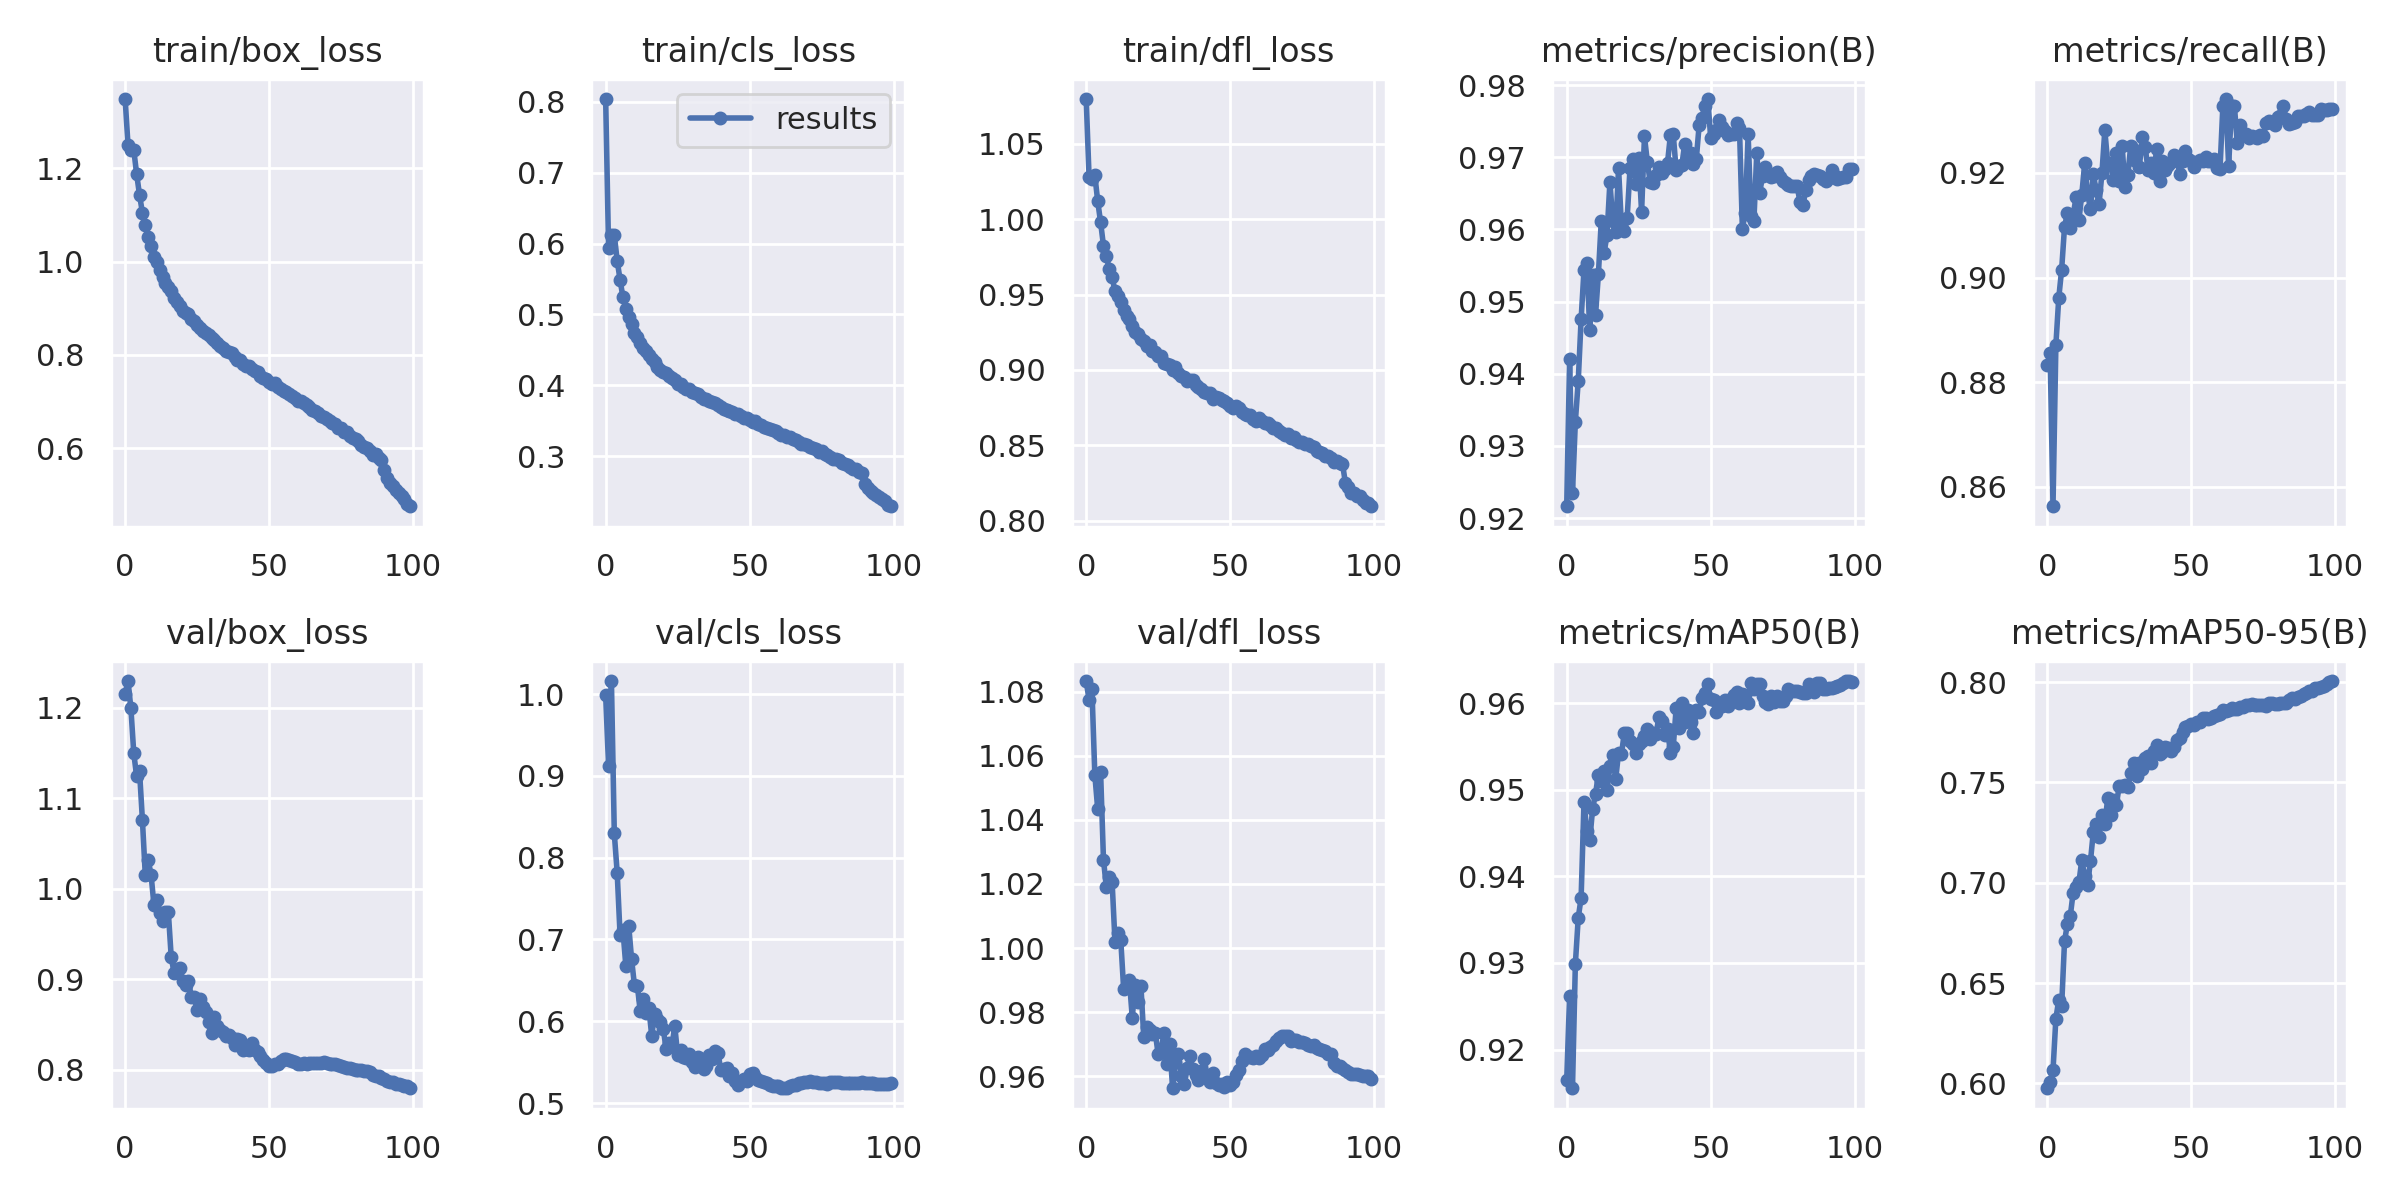

Data behind this chart, as committed beside it:
epoch, train/box_loss, train/cls_loss, train/dfl_loss, metrics/precision(B), metrics/recall(B), metrics/mAP50(B), metrics/mAP50-95(B), val/box_loss, val/cls_loss, val/dfl_loss, lr/pg0, lr/pg1, lr/pg2
0, 1.348, 0.804, 1.08, 0.9216, 0.8833, 0.9164, 0.5975, 1.216, 0.9983, 1.083, 0.07003, 0.00333, 0.00333
1, 1.249, 0.5941, 1.028, 0.942, 0.8856, 0.9262, 0.6009, 1.23, 0.9125, 1.077, 0.03996, 0.006597, 0.006597
2, 1.24, 0.612, 1.026, 0.9234, 0.8563, 0.9155, 0.6065, 1.2, 1.016, 1.081, 0.009832, 0.009799, 0.009799
3, 1.239, 0.6119, 1.029, 0.9334, 0.8871, 0.9299, 0.6322, 1.15, 0.8295, 1.054, 0.009703, 0.009703, 0.009703
4, 1.187, 0.5759, 1.012, 0.939, 0.8961, 0.9352, 0.6417, 1.124, 0.7815, 1.043, 0.009703, 0.009703, 0.009703
5, 1.142, 0.5488, 0.998, 0.9475, 0.9015, 0.9375, 0.6384, 1.13, 0.7056, 1.055, 0.009604, 0.009604, 0.009604
6, 1.104, 0.5241, 0.9825, 0.9544, 0.9097, 0.9486, 0.6707, 1.076, 0.711, 1.028, 0.009505, 0.009505, 0.009505
7, 1.078, 0.5083, 0.9753, 0.9554, 0.9123, 0.9452, 0.6795, 1.015, 0.668, 1.019, 0.009406, 0.009406, 0.009406
8, 1.052, 0.4958, 0.9672, 0.946, 0.9095, 0.9442, 0.6833, 1.032, 0.7169, 1.022, 0.009307, 0.009307, 0.009307
9, 1.032, 0.4859, 0.9615, 0.9537, 0.9119, 0.9478, 0.6951, 1.016, 0.676, 1.021, 0.009208, 0.009208, 0.009208
10, 1.01, 0.4739, 0.9523, 0.9481, 0.9153, 0.9495, 0.6979, 0.9827, 0.6438, 1.002, 0.009109, 0.009109, 0.009109
11, 0.9993, 0.4687, 0.949, 0.9538, 0.911, 0.9517, 0.7002, 0.9876, 0.6437, 1.005, 0.00901, 0.00901, 0.00901
12, 0.9822, 0.4595, 0.9454, 0.9612, 0.9158, 0.951, 0.7114, 0.9734, 0.6121, 1.003, 0.008911, 0.008911, 0.008911
13, 0.9666, 0.453, 0.9396, 0.9568, 0.9218, 0.9521, 0.7033, 0.9644, 0.6269, 0.9873, 0.008812, 0.008812, 0.008812
14, 0.954, 0.4476, 0.9359, 0.9593, 0.9162, 0.9499, 0.6991, 0.9743, 0.6101, 0.9882, 0.008713, 0.008713, 0.008713
15, 0.9459, 0.4434, 0.934, 0.9665, 0.913, 0.9528, 0.7106, 0.9744, 0.616, 0.9899, 0.008614, 0.008614, 0.008614
16, 0.9363, 0.4374, 0.9292, 0.9612, 0.9197, 0.954, 0.7254, 0.9247, 0.582, 0.9783, 0.008515, 0.008515, 0.008515
17, 0.922, 0.4324, 0.9254, 0.9597, 0.9166, 0.9512, 0.7294, 0.9071, 0.6093, 0.9886, 0.008416, 0.008416, 0.008416
18, 0.914, 0.4261, 0.9236, 0.9685, 0.9141, 0.9543, 0.723, 0.9111, 0.6031, 0.9831, 0.008317, 0.008317, 0.008317
19, 0.9042, 0.4215, 0.9204, 0.9605, 0.92, 0.9541, 0.7337, 0.9123, 0.5987, 0.9883, 0.008218, 0.008218, 0.008218
20, 0.8949, 0.418, 0.9192, 0.9598, 0.9282, 0.9565, 0.7292, 0.8983, 0.5909, 0.9721, 0.008119, 0.008119, 0.008119
21, 0.8903, 0.4168, 0.9157, 0.9617, 0.9218, 0.9565, 0.7421, 0.8937, 0.5656, 0.9753, 0.00802, 0.00802, 0.00802
22, 0.8869, 0.4132, 0.9169, 0.9686, 0.9215, 0.9556, 0.734, 0.8979, 0.574, 0.9744, 0.007921, 0.007921, 0.007921
23, 0.8776, 0.4104, 0.9128, 0.9698, 0.9186, 0.9552, 0.7411, 0.8806, 0.5693, 0.9732, 0.007822, 0.007822, 0.007822
24, 0.8724, 0.4074, 0.9116, 0.9663, 0.9238, 0.9542, 0.739, 0.8807, 0.5944, 0.9734, 0.007723, 0.007723, 0.007723
25, 0.8632, 0.4024, 0.9092, 0.9699, 0.9184, 0.9553, 0.7482, 0.8661, 0.5586, 0.9668, 0.007624, 0.007624, 0.007624
26, 0.8586, 0.4022, 0.909, 0.9624, 0.9252, 0.9556, 0.7482, 0.8787, 0.5653, 0.9679, 0.007525, 0.007525, 0.007525
27, 0.8511, 0.3975, 0.9046, 0.9729, 0.9174, 0.9562, 0.7489, 0.87, 0.5564, 0.9734, 0.007426, 0.007426, 0.007426
28, 0.848, 0.3953, 0.904, 0.9693, 0.9196, 0.957, 0.7476, 0.8641, 0.5557, 0.9638, 0.007327, 0.007327, 0.007327
29, 0.8418, 0.3945, 0.9034, 0.9666, 0.9252, 0.9559, 0.7548, 0.8534, 0.5602, 0.9702, 0.007228, 0.007228, 0.007228
30, 0.8357, 0.3911, 0.9002, 0.9665, 0.9225, 0.9566, 0.7598, 0.8403, 0.5504, 0.9562, 0.007129, 0.007129, 0.007129
31, 0.8322, 0.3892, 0.9018, 0.9675, 0.9242, 0.9564, 0.7534, 0.8584, 0.5439, 0.9644, 0.00703, 0.00703, 0.00703
32, 0.8261, 0.3872, 0.8978, 0.9686, 0.9212, 0.9584, 0.7596, 0.8489, 0.5566, 0.9669, 0.006931, 0.006931, 0.006931
33, 0.8194, 0.3835, 0.8962, 0.9678, 0.9268, 0.9579, 0.7569, 0.8436, 0.5535, 0.9601, 0.006832, 0.006832, 0.006832
34, 0.8143, 0.3809, 0.8954, 0.9684, 0.925, 0.9563, 0.7624, 0.8424, 0.542, 0.9575, 0.006733, 0.006733, 0.006733
35, 0.8074, 0.38, 0.893, 0.9692, 0.9206, 0.957, 0.763, 0.8372, 0.5453, 0.9626, 0.006634, 0.006634, 0.006634
36, 0.8054, 0.3784, 0.8931, 0.973, 0.922, 0.9543, 0.7595, 0.8381, 0.5591, 0.9663, 0.006535, 0.006535, 0.006535
37, 0.8039, 0.3764, 0.8934, 0.9732, 0.92, 0.9549, 0.7655, 0.8348, 0.554, 0.9621, 0.006436, 0.006436, 0.006436
38, 0.7962, 0.3745, 0.8902, 0.9683, 0.9245, 0.9594, 0.7685, 0.8277, 0.5631, 0.9602, 0.006337, 0.006337, 0.006337
39, 0.7898, 0.3722, 0.8888, 0.9688, 0.9184, 0.9571, 0.7641, 0.8339, 0.5618, 0.9589, 0.006238, 0.006238, 0.006238
40, 0.7881, 0.3689, 0.8873, 0.969, 0.9223, 0.96, 0.7653, 0.833, 0.54, 0.9617, 0.006139, 0.006139, 0.006139
41, 0.7796, 0.3667, 0.8854, 0.9719, 0.9205, 0.9578, 0.7677, 0.8221, 0.5413, 0.9653, 0.00604, 0.00604, 0.00604
42, 0.7757, 0.3646, 0.8846, 0.9702, 0.9215, 0.9592, 0.767, 0.8235, 0.5427, 0.9601, 0.005941, 0.005941, 0.005941
43, 0.7753, 0.3641, 0.885, 0.9706, 0.9221, 0.9578, 0.7658, 0.8217, 0.5327, 0.9582, 0.005842, 0.005842, 0.005842
44, 0.7691, 0.3618, 0.8807, 0.9691, 0.9235, 0.9565, 0.7678, 0.8297, 0.5371, 0.9611, 0.005743, 0.005743, 0.005743
45, 0.7655, 0.3591, 0.8823, 0.9697, 0.9228, 0.9592, 0.7711, 0.8218, 0.5275, 0.9579, 0.005644, 0.005644, 0.005644
46, 0.7635, 0.359, 0.8816, 0.9745, 0.9199, 0.959, 0.772, 0.82, 0.5226, 0.9571, 0.005545, 0.005545, 0.005545
47, 0.754, 0.3563, 0.88, 0.9755, 0.9223, 0.9605, 0.7752, 0.815, 0.5276, 0.9576, 0.005446, 0.005446, 0.005446
48, 0.7516, 0.3541, 0.8797, 0.9771, 0.9242, 0.9612, 0.7775, 0.8107, 0.5296, 0.9567, 0.005347, 0.005347, 0.005347
49, 0.7488, 0.3531, 0.8783, 0.9781, 0.9226, 0.9621, 0.7781, 0.8076, 0.5274, 0.9581, 0.005248, 0.005248, 0.005248
50, 0.7429, 0.3503, 0.8762, 0.9727, 0.9223, 0.9605, 0.779, 0.8047, 0.5358, 0.9572, 0.005149, 0.005149, 0.005149
51, 0.7382, 0.3481, 0.8749, 0.9732, 0.9212, 0.9603, 0.7788, 0.8043, 0.5365, 0.9582, 0.00505, 0.00505, 0.00505
52, 0.7406, 0.3499, 0.876, 0.9737, 0.9221, 0.9589, 0.7803, 0.8068, 0.5315, 0.9603, 0.004951, 0.004951, 0.004951
53, 0.7313, 0.345, 0.8745, 0.9751, 0.9225, 0.9596, 0.7804, 0.8064, 0.5278, 0.962, 0.004852, 0.004852, 0.004852
54, 0.7279, 0.3445, 0.8723, 0.9742, 0.9223, 0.9597, 0.782, 0.8101, 0.5265, 0.9647, 0.004753, 0.004753, 0.004753
55, 0.7225, 0.3415, 0.8708, 0.9737, 0.9231, 0.9604, 0.7821, 0.8117, 0.5261, 0.9669, 0.004654, 0.004654, 0.004654
56, 0.721, 0.3394, 0.8702, 0.9731, 0.9223, 0.9597, 0.7818, 0.8124, 0.5241, 0.9659, 0.004555, 0.004555, 0.004555
57, 0.7171, 0.3385, 0.87, 0.9732, 0.9223, 0.9604, 0.7821, 0.8108, 0.522, 0.9661, 0.004456, 0.004456, 0.004456
58, 0.7123, 0.3362, 0.8677, 0.9732, 0.9226, 0.961, 0.7829, 0.8093, 0.5213, 0.9655, 0.004357, 0.004357, 0.004357
59, 0.7073, 0.3352, 0.8661, 0.9747, 0.921, 0.9613, 0.7835, 0.8091, 0.5212, 0.9664, 0.004258, 0.004258, 0.004258
... 40 more rows
